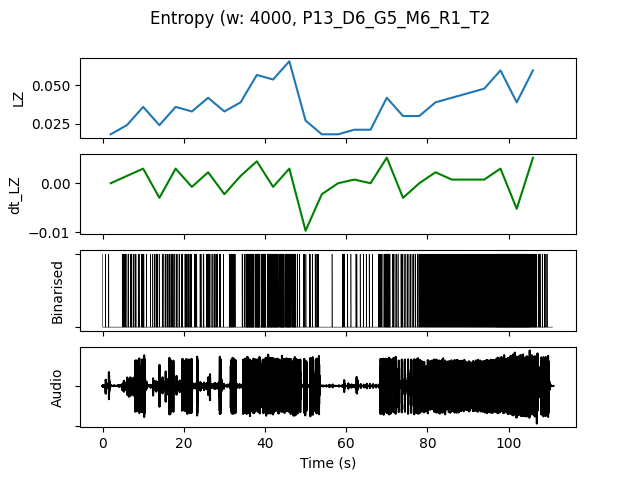

Values plotted in this chart, from the file beside it:
, t0, LZ, dt_LZ, IOI, nCounts
0.0, 0.0, 0.01795, 0.0, 5333, 3
4.0, 4.0, 0.02393, 0.001496, 1600, 10
8.0, 8.0, 0.0359, 0.002991, 1455, 11
12.0, 12.0, 0.02393, -0.002991, 1600, 10
16.0, 16.0, 0.0359, 0.002991, 1333, 12
20.0, 20.0, 0.03291, -0.0007479, 1600, 10
24.0, 24.0, 0.04188, 0.002244, 1067, 15
28.0, 28.0, 0.03291, -0.002244, 1455, 11
32.0, 32.0, 0.03889, 0.001496, 1067, 15
36.0, 36.0, 0.05684, 0.004487, 457.1, 35
40.0, 40.0, 0.05385, -0.0007479, 484.8, 33
44.0, 44.0, 0.06581, 0.002991, 484.8, 33
48.0, 48.0, 0.02692, -0.009722, 2000, 8
52.0, 52.0, 0.01795, -0.002244, 4000, 4
56.0, 56.0, 0.01795, 0.0, 4000, 4
60.0, 60.0, 0.02094, 0.0007479, 2667, 6
64.0, 64.0, 0.02094, 0.0, 4000, 4
68.0, 68.0, 0.04188, 0.005235, 842.1, 19
72.0, 72.0, 0.02991, -0.002991, 1455, 11
76.0, 76.0, 0.02991, 0.0, 1000, 16
80.0, 80.0, 0.03889, 0.002244, 695.7, 23
84.0, 84.0, 0.04188, 0.0007479, 615.4, 26
88.0, 88.0, 0.04487, 0.0007479, 571.4, 28
92.0, 92.0, 0.04786, 0.0007479, 533.3, 30
96.0, 96.0, 0.05983, 0.002991, 381, 42
100.0, 100.0, 0.03889, -0.005235, 347.8, 46
104.0, 104.0, 0.05983, 0.005235, 500.0, 32
